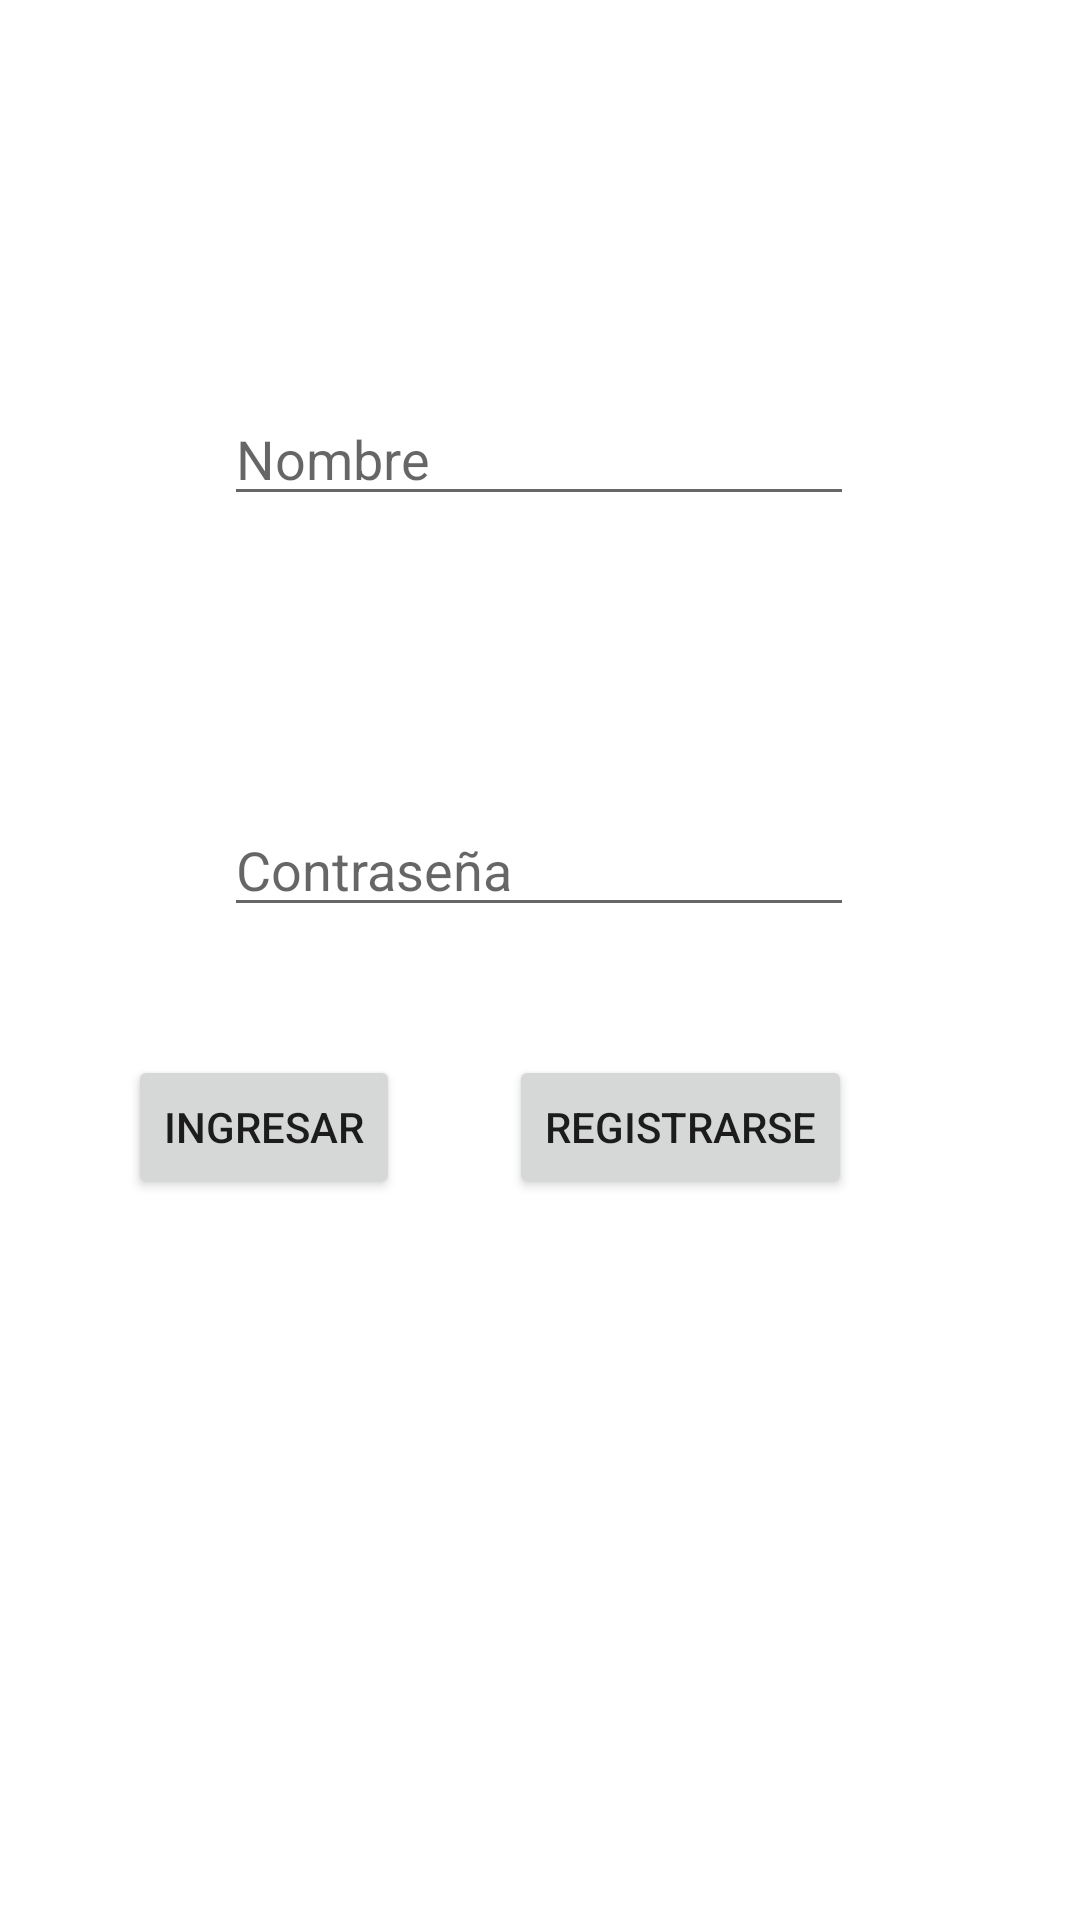

Here is an Android app screen rendered from its layout file. Give the layout XML and the strings, colors and styles it references.
<!-- AndroidManifest.xml: application theme Theme.PruebaFragments -->
<!-- res/layout/fragment_pantalla_login.xml -->
<?xml version="1.0" encoding="utf-8"?>
<androidx.constraintlayout.widget.ConstraintLayout xmlns:android="http://schemas.android.com/apk/res/android"
    xmlns:app="http://schemas.android.com/apk/res-auto"
    xmlns:tools="http://schemas.android.com/tools"
    android:id="@+id/frameLayout"
    android:layout_width="match_parent"
    android:layout_height="match_parent"
    tools:context=".PantallaLogin">

    <Button
        android:id="@+id/botonLogin"
        android:layout_width="wrap_content"
        android:layout_height="wrap_content"
        android:text="Ingresar"
        app:layout_constraintBottom_toBottomOf="parent"
        app:layout_constraintEnd_toStartOf="@+id/botonSignup"
        app:layout_constraintHorizontal_bias="0.542"
        app:layout_constraintStart_toStartOf="parent"
        app:layout_constraintTop_toTopOf="parent"
        app:layout_constraintVertical_bias="0.594" />

    <EditText
        android:id="@+id/user"
        android:layout_width="wrap_content"
        android:layout_height="wrap_content"
        android:ems="10"
        android:hint="Nombre"
        android:inputType="textPersonName"
        app:layout_constraintBottom_toBottomOf="parent"
        app:layout_constraintEnd_toEndOf="parent"
        app:layout_constraintHorizontal_bias="0.497"
        app:layout_constraintStart_toStartOf="parent"
        app:layout_constraintTop_toTopOf="parent"
        app:layout_constraintVertical_bias="0.218" />

    <EditText
        android:id="@+id/password"
        android:layout_width="wrap_content"
        android:layout_height="wrap_content"
        android:ems="10"
        android:hint="Contraseña"
        android:inputType="textPassword"
        app:layout_constraintBottom_toBottomOf="parent"
        app:layout_constraintEnd_toEndOf="parent"
        app:layout_constraintHorizontal_bias="0.497"
        app:layout_constraintStart_toStartOf="parent"
        app:layout_constraintTop_toBottomOf="@+id/user"
        app:layout_constraintVertical_bias="0.224" />

    <Button
        android:id="@+id/botonSignup"
        android:layout_width="wrap_content"
        android:layout_height="wrap_content"
        android:layout_marginEnd="76dp"
        android:text="Registrarse"
        app:layout_constraintBottom_toBottomOf="parent"
        app:layout_constraintEnd_toEndOf="parent"
        app:layout_constraintTop_toTopOf="parent"
        app:layout_constraintVertical_bias="0.594" />
</androidx.constraintlayout.widget.ConstraintLayout>
<!-- resources referenced by this layout -->
<resources>
  <style name="Theme.PruebaFragments" parent="Theme.MaterialComponents.DayNight.DarkActionBar">
          
          <item name="colorPrimary">@color/purple_500</item>
          <item name="colorPrimaryVariant">@color/purple_700</item>
          <item name="colorOnPrimary">@color/white</item>
          
          <item name="colorSecondary">@color/teal_200</item>
          <item name="colorSecondaryVariant">@color/teal_700</item>
          <item name="colorOnSecondary">@color/black</item>
          
          <item name="android:statusBarColor">?attr/colorPrimaryVariant</item>
          
      </style>
  <!-- not gathered from this repository: default colours our renderer supplied (Android Studio template values) -->
  <color name="purple_500">#FF6200EE</color>
  <color name="purple_700">#FF3700B3</color>
  <color name="teal_200">#FF03DAC5</color>
  <color name="teal_700">#FF018786</color>
  <color name="black">#FF000000</color>
  <color name="white">#FFFFFFFF</color>
</resources>
